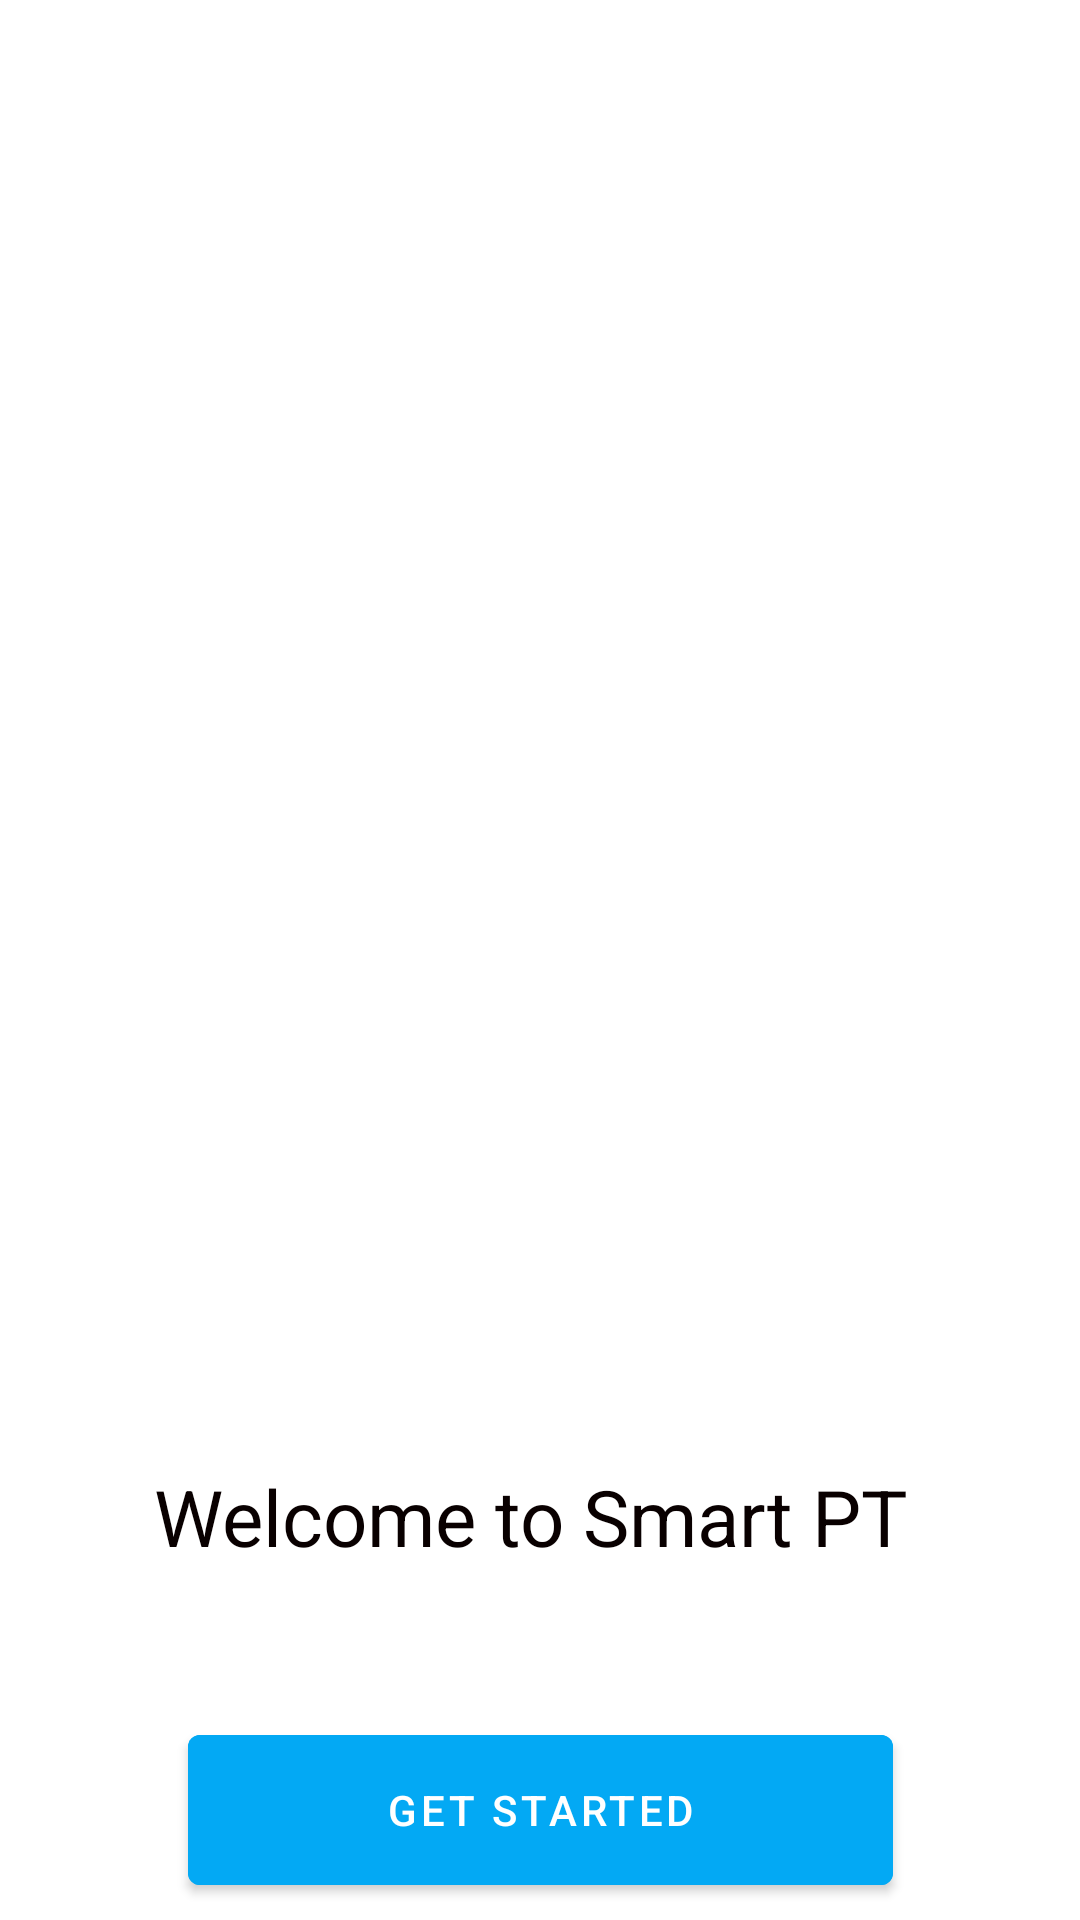

The Android layout XML behind this screen, and the referenced resources:
<!-- AndroidManifest.xml: application theme Theme.GPSmartPT -->
<!-- res/layout/activity_main2.xml -->
<?xml version="1.0" encoding="utf-8"?>
<androidx.coordinatorlayout.widget.CoordinatorLayout xmlns:android="http://schemas.android.com/apk/res/android"
    xmlns:app="http://schemas.android.com/apk/res-auto"
    xmlns:tools="http://schemas.android.com/tools"
    android:layout_width="match_parent"
    android:layout_height="match_parent"
    tools:context=".Main">

    <com.google.android.material.appbar.AppBarLayout
        android:layout_width="match_parent"
        android:layout_height="wrap_content"
        android:theme="@style/Theme.GPSmartPT.AppBarOverlay">

        <include
            layout="@layout/content_main2"
            android:layout_height="751dp" />

    </com.google.android.material.appbar.AppBarLayout>

</androidx.coordinatorlayout.widget.CoordinatorLayout>
<!-- res/layout/content_main2.xml (included above) -->
<?xml version="1.0" encoding="utf-8"?>
<androidx.constraintlayout.widget.ConstraintLayout xmlns:android="http://schemas.android.com/apk/res/android"
    xmlns:app="http://schemas.android.com/apk/res-auto"
    xmlns:tools="http://schemas.android.com/tools"
    android:id="@+id/Start"
    android:layout_width="match_parent"
    android:layout_height="match_parent"
    android:background="#FFFFFF"
    app:layout_behavior="@string/appbar_scrolling_view_behavior">

    <TextView
        android:id="@+id/textView"
        android:layout_width="wrap_content"
        android:layout_height="wrap_content"
        android:height="40"
        android:freezesText="false"
        android:shadowColor="#000000"
        android:text="Welcome to Smart PT "
        android:textColor="#090000"
        android:textSize="26"
        app:layout_constraintBottom_toBottomOf="parent"
        app:layout_constraintEnd_toEndOf="parent"
        app:layout_constraintStart_toStartOf="parent"
        app:layout_constraintTop_toTopOf="parent"
        app:layout_constraintVertical_bias="0.764" />

    <Button
        android:id="@+id/button"
        android:layout_width="235dp"
        android:layout_height="62dp"
        android:text="Get Started"
        app:backgroundTint="#03A9F4"
        app:layout_constraintBottom_toBottomOf="parent"
        app:layout_constraintEnd_toEndOf="parent"
        app:layout_constraintStart_toStartOf="parent"
        app:layout_constraintTop_toBottomOf="@+id/textView" />

    <ImageView
        android:id="@+id/imageView4"
        android:layout_width="658dp"
        android:layout_height="528dp"
        app:layout_constraintBottom_toBottomOf="@+id/textView"
        app:layout_constraintEnd_toEndOf="parent"
        app:layout_constraintHorizontal_bias="0.502"
        app:layout_constraintStart_toStartOf="parent"
        app:layout_constraintTop_toTopOf="parent"
        app:layout_constraintVertical_bias="0.0"
        app:srcCompat="@drawable/s1" />

    <TextView
        android:id="@+id/textView2"
        android:layout_width="wrap_content"
        android:layout_height="wrap_content"
        android:layout_marginBottom="132dp"
        android:text="You will have the "
        app:layout_constraintBottom_toBottomOf="parent"
        app:layout_constraintEnd_toEndOf="parent"
        app:layout_constraintHorizontal_bias="0.498"
        app:layout_constraintStart_toStartOf="parent" />

</androidx.constraintlayout.widget.ConstraintLayout>
<!-- resources referenced by this layout -->
<resources>
  <style name="Theme.GPSmartPT.AppBarOverlay" parent="ThemeOverlay.AppCompat.Dark.ActionBar" />
  <style name="Theme.GPSmartPT" parent="Theme.MaterialComponents.DayNight.DarkActionBar">
          
          <item name="colorPrimary">@color/purple_500</item>
          <item name="colorPrimaryVariant">@color/purple_700</item>
          <item name="colorOnPrimary">@color/white</item>
          
          <item name="colorSecondary">@color/teal_200</item>
          <item name="colorSecondaryVariant">@color/teal_700</item>
          <item name="colorOnSecondary">@color/black</item>
          
          <item name="android:statusBarColor" tools:targetApi="l">?attr/colorPrimaryVariant</item>
          
      </style>
  <!-- not gathered from this repository: default colours our renderer supplied (Android Studio template values) -->
  <color name="purple_500">#FF6200EE</color>
  <color name="purple_700">#FF3700B3</color>
  <color name="teal_200">#FF03DAC5</color>
  <color name="teal_700">#FF018786</color>
  <color name="black">#FF000000</color>
  <color name="white">#FFFFFFFF</color>
</resources>
